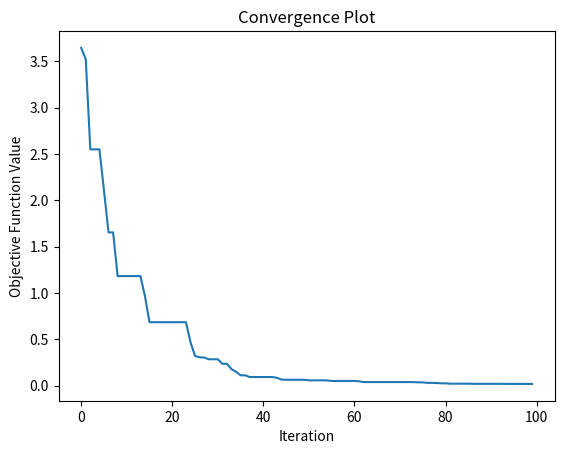

Write Python code to recreate this figure.
import random
from matplotlib.pylab import rand
import numpy as np

# 初始化参数
np.random.seed(42)
num_states = 3     # 状态数量
num_actions = 3    # 动作数量
discount_factor = 0.9  # 折扣因子
T = 0.9            # Softmax温度参数

# 初始化Q表，F，CR
Q_table = np.zeros((num_states, num_actions))

# SoftMax函数
def softmax(Q_values, T):
    exp_values = np.exp(Q_values / T)
    return exp_values / np.sum(exp_values)

# 选择动作
def choose_action(state):
    probabilities = softmax(Q_table[state], T)
    return np.random.choice(num_actions, p=probabilities)

# 更新Q表
def update_q_table(current_state, next_state, discount_factor, action, reward):
    learning_rate = 0.1
    Q_table[current_state, action] += learning_rate * (reward 
                                                       + discount_factor * np.max(Q_table[next_state]) 
                                                       - Q_table[current_state, action])

# 差分进化算法的变异和交叉
def differential_evolution(F, CR, X):
    N = len(X)
    for i in range(N):
        a, b, c = np.random.choice(np.delete(np.arange(N), i), 3, replace=False)
        mutant = X[a] + F[i] * (X[b] - X[c])
        trial = np.copy(X[i])
        for j in range(len(X[i])):
            j_rand = np.random.randint(len(X[i]))
            if random.random() < CR[i] or j_rand == j:
                trial[j] = mutant[j]
        yield trial

# 奖励机制
def calculate_reward(parent, offspring):
    if objective_function(offspring) < objective_function(parent):
        return 1
    elif objective_function(offspring) > objective_function(parent):
        return -1
    else:
        return 0

# 伪目标函数
def objective_function(vector):
    return np.sum(vector ** 2)

# 初始种群
population_size = 100
dim = 10
X = np.random.rand(population_size, dim)  # 初始种群
F = np.random.rand(population_size)
CR = np.random.rand(population_size)
current_state = np.random.randint(3, size=population_size)  # 初始状态

# 迭代次数
iterations = 100
new_results = []

# 开始迭代
for t in range(iterations):
    new_population = []
    for i, x in enumerate(X):
        action = choose_action(current_state[i])  # 根据状态选择动作
        
        # 根据动作更新F和CR
        F[i] += [-0.1, 0.1, 0][action]
        CR[i] += [0.1, 0.1, 0][action]
        
        if F[i] < 0 or F[i] > 1:
            F[i] = random.random()
        if CR[i] < 0 or CR[i] > 1:
            CR[i] = random.random()
        
        # 生成后代
        trial_vector = next(differential_evolution(F, CR, X))
        
        # 计算奖励并更新Q表
        reward = calculate_reward(x, trial_vector)
        
        # 简化的状态转移
        next_state = [2, 0, 1][reward]
        
        # 如果后代优于父代，则后代成为新的状态
        trial_vector = trial_vector if reward == 1 else x
        
        # 更新Q表以及状态
        update_q_table(current_state[i], next_state, discount_factor, action, reward)
        current_state[i] = next_state
        
        # 保存后代到新种群
        new_population.append(trial_vector)
    
    new_results.append(objective_function(trial_vector))
    
    # 更新种群
    X = np.array(new_population)

# 输出结果
print(new_results)

import matplotlib.pyplot as plt

plt.plot(new_results)
plt.xlabel('Iteration')
plt.ylabel('Objective Function Value')
plt.title('Convergence Plot')
plt.show()
